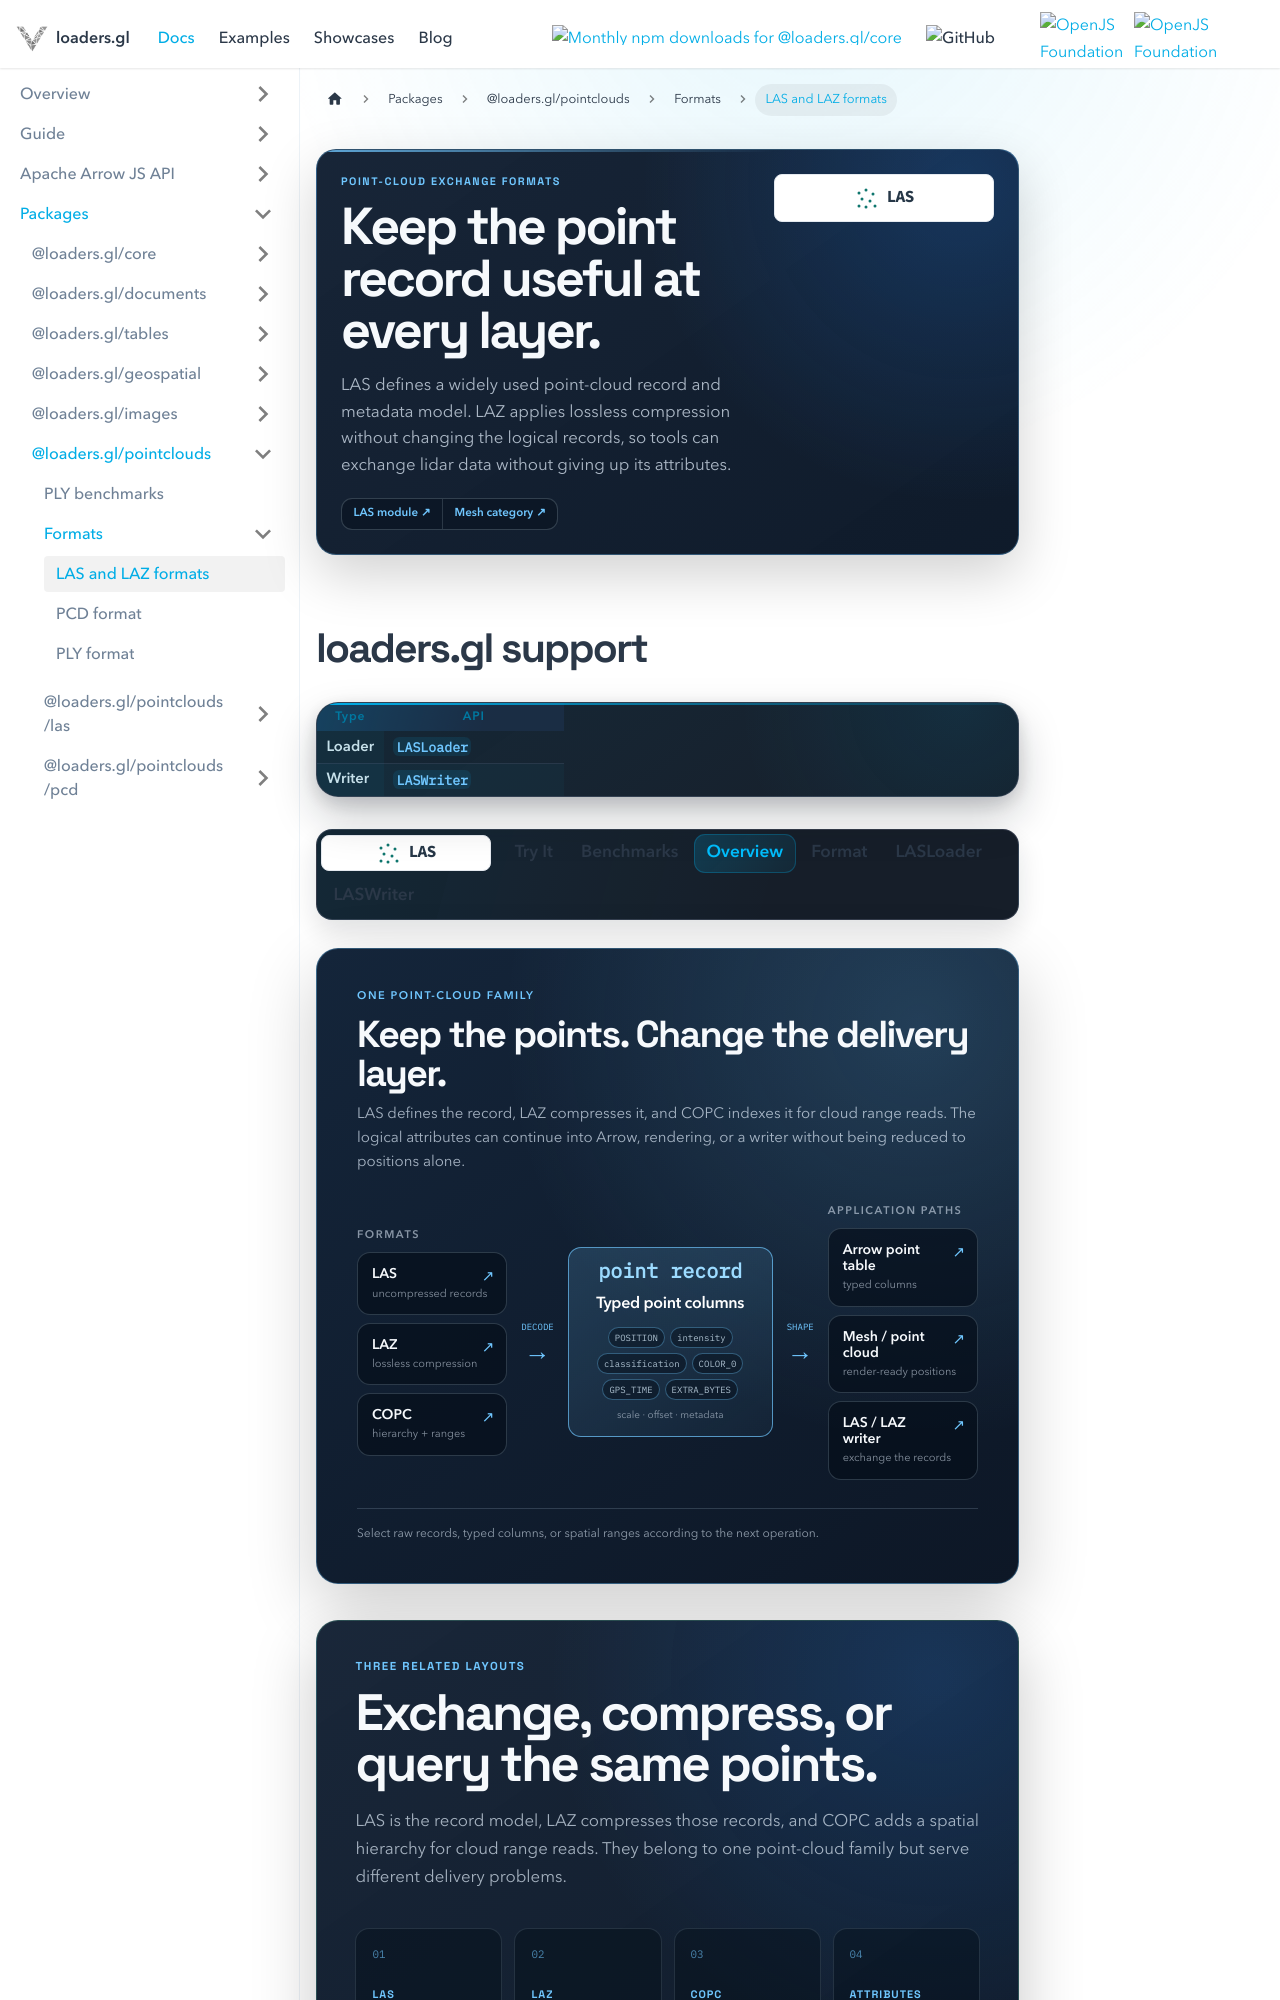

repository: visgl/loaders.gl · page: next/docs/modules/pointclouds/las/formats/las.html · generator: docusaurus

---
title: LAS and LAZ formats
description: Open point-cloud exchange formats with typed records, lossless compression, and extensible metadata.
hide_title: true
page_style: designed
---

import {LasDocsTabs} from '@site/src/components/docs/las-docs-tabs';
import {PointCloudFormatGraphic} from '@site/src/components/docs/point-cloud-format-graphic';
import {DocPageHeader} from '@site/src/components/docs/doc-page-header';
import {DocOrientation, ReferenceBoundary} from '@site/src/components/docs/designed-doc';

<DocPageHeader
  format="las"
  eyebrow="Point-cloud exchange formats"
  title="Keep the point record useful at every layer."
  description="LAS defines a widely used point-cloud record and metadata model. LAZ applies lossless compression without changing the logical records, so tools can exchange lidar data without giving up its attributes."
  tone="blue"
  meta={['LAS 1.0–1.5', 'LAZ lossless compression', 'Extensible VLR metadata']}
  links={[
    {label: 'LAS module', to: '/docs/modules/pointclouds/las'},
    {label: 'Mesh category', to: '/docs/specifications/category-mesh'}
  ]}
/>

## loaders.gl support

| Type | API |
| --- | --- |
| Loader | [`LASLoader`](../api-reference/las-loader.md) |
| Writer | [`LASWriter`](../api-reference/las-writer.md) |

<LasDocsTabs active="overview" />

<PointCloudFormatGraphic />

<DocOrientation
  eyebrow="Three related layouts"
  title="Exchange, compress, or query the same points."
  description="LAS is the record model, LAZ compresses those records, and COPC adds a spatial hierarchy for cloud range reads. They belong to one point-cloud family but serve different delivery problems."
  tone="blue"
  items={[
    {label: 'LAS', value: 'Uncompressed point records and metadata'},
    {label: 'LAZ', value: 'LASzip-compatible lossless compressed records'},
    {label: 'COPC', value: 'Range-readable LAZ with an octree index'},
    {label: 'Attributes', value: 'Positions, returns, classification, color, time, and extensions'}
  ]}
/>

- _[`@loaders.gl/pointclouds/las`](/docs/modules/pointclouds/las)_
- _[ASPRS LAS 1.5](https://asprslas.org/latest/index.html)_ - _[ASPRS LAS 1.4 R15](https://www.asprs.org/wp-content/uploads/2019/07/LAS_1_4_r15.pdf)_ - _[COPC 1.0](https://copc.io/)_ - _[LASzip project](https://github.com/LASzip/LASzip)_ - _[LAZ spec](https://www.cs.unc.edu/~isenburg/lastools/download/laszip.pdf)_

The _LASER file format_ (LAS) and its compressed version (LAZ) are public formats for the interchange of 3D point cloud data, developed for lidar mapping and related point cloud workflows.

<ReferenceBoundary
  title="Point-record and codec details"
  description="The sections below cover the relationship between LAS, LAZ, and COPC, plus the exact implementation support and limits."
  tone="blue"
/>

## LAS, LAZ, and COPC

LAS is the uncompressed exchange format. LAZ is the losslessly compressed form defined by LASzip-compatible compression. COPC is a range-readable LAZ 1.4 layout that adds an octree hierarchy so applications can request spatial subsets without downloading the whole file.

| Format | Description |
| --- | --- |
| LAS | Uncompressed LAS records in one file. |
| LAZ | LAS records compressed with LASzip-compatible lossless compression. |
| COPC | LAZ 1.4 organized as a clustered octree with range-readable chunk metadata. |
